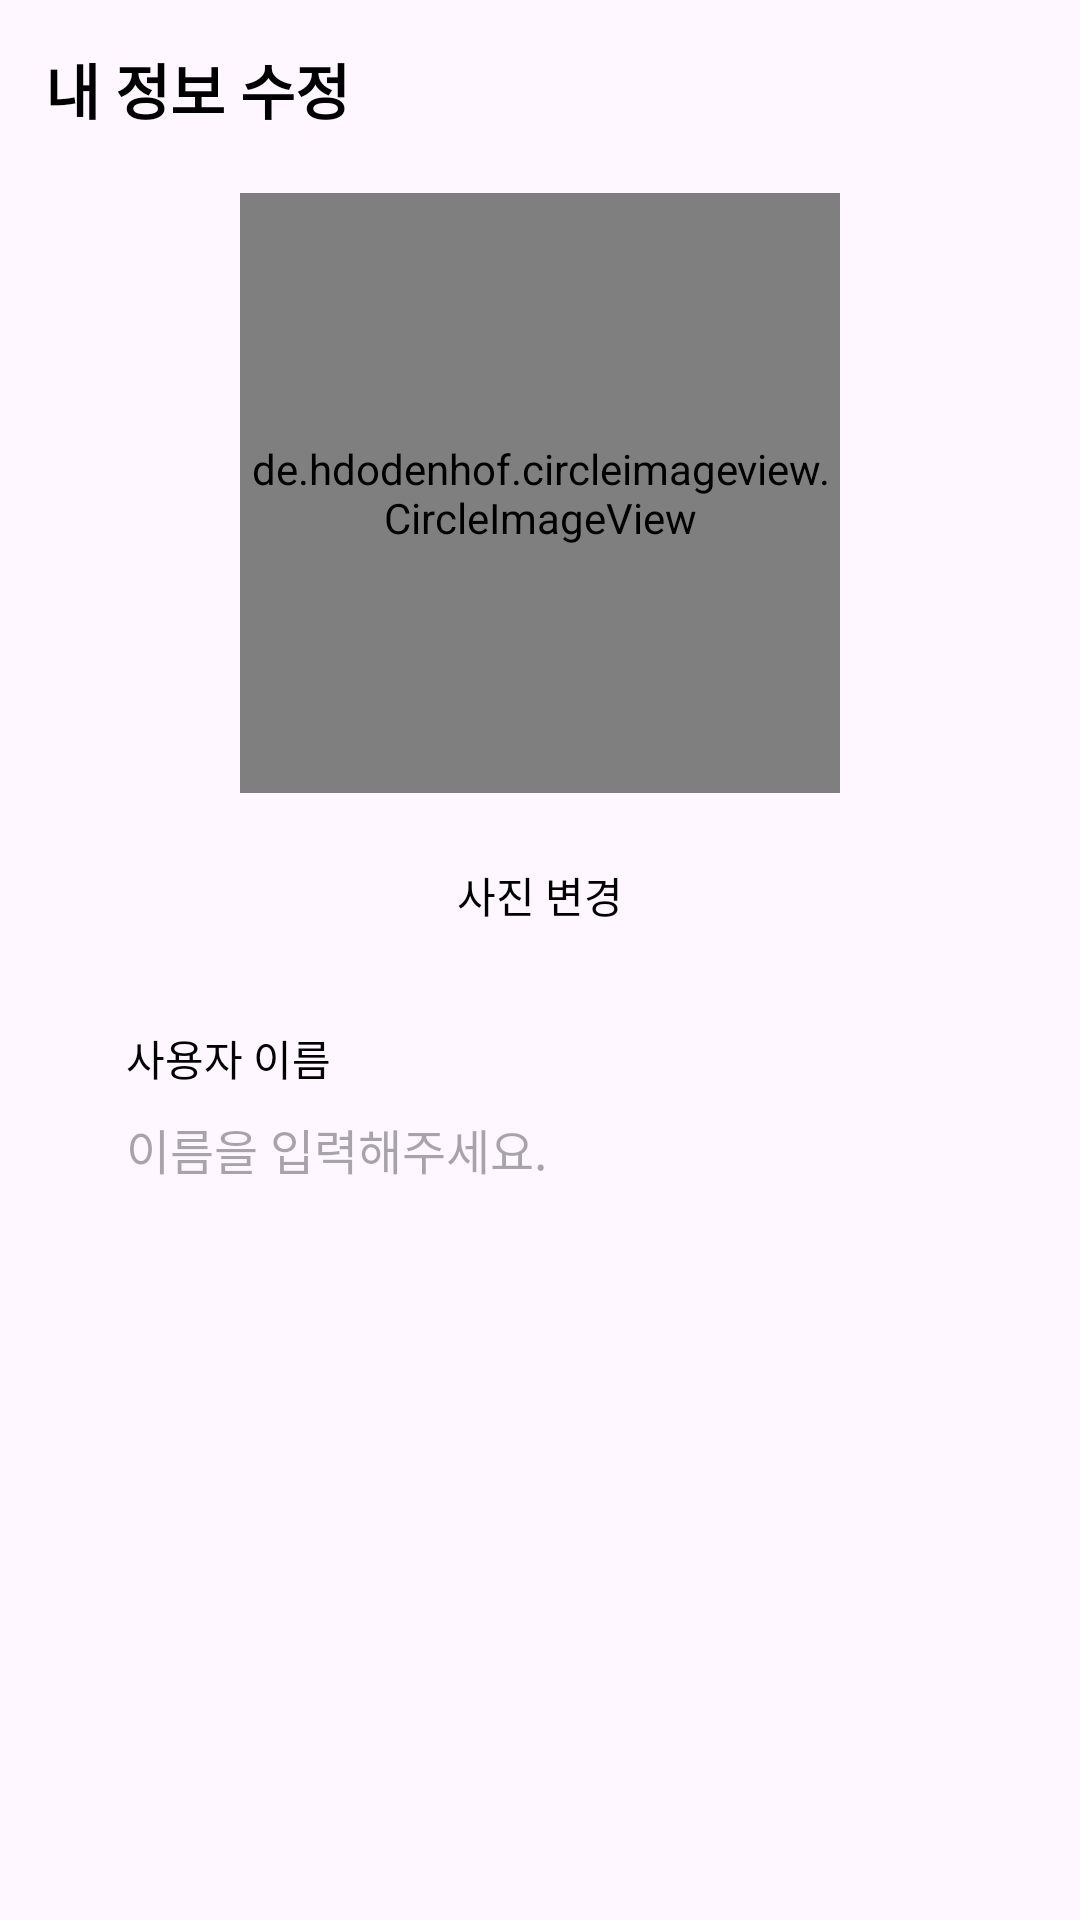

This screen was rendered from an Android layout file. Write that file and the resources it references.
<!-- AndroidManifest.xml: application theme Theme.Meohaji -->
<!-- res/layout/dialog_mydata.xml -->
<?xml version="1.0" encoding="utf-8"?>
<androidx.constraintlayout.widget.ConstraintLayout xmlns:android="http://schemas.android.com/apk/res/android"
    xmlns:app="http://schemas.android.com/apk/res-auto"
    android:id="@+id/temp_ly_id"
    android:layout_width="match_parent"
    android:layout_height="wrap_content"
    android:background="@drawable/apply_corner_radius_10">

    <TextView
        android:id="@+id/tv_dialog_title"
        android:layout_width="wrap_content"
        android:layout_height="wrap_content"
        android:layout_margin="15dp"
        android:text="내 정보 수정"
        android:textColor="@color/black"
        android:textSize="20sp"
        android:textStyle="bold"
        app:layout_constraintStart_toStartOf="parent"
        app:layout_constraintTop_toTopOf="parent" />

    <de.hdodenhof.circleimageview.CircleImageView
        android:id="@+id/civ_dialog_profile"
        android:layout_width="200dp"
        android:layout_height="200dp"
        android:layout_marginTop="20dp"
        app:civ_border_width="1dp"
        app:civ_border_color="#E1E1E1"
        android:src="@drawable/ic_launcher_background"
        app:layout_constraintEnd_toEndOf="parent"
        app:layout_constraintStart_toStartOf="parent"
        app:layout_constraintTop_toBottomOf="@id/tv_dialog_title" />

    <Button
        android:id="@+id/btn_dialog_change"
        android:layout_width="wrap_content"
        android:layout_height="wrap_content"
        android:layout_marginTop="10dp"
        android:background="@color/trans"
        android:text="사진 변경"
        android:textColor="@color/black"
        app:layout_constraintEnd_toEndOf="parent"
        app:layout_constraintStart_toStartOf="parent"
        app:layout_constraintTop_toBottomOf="@id/civ_dialog_profile" />


    <TextView
        android:id="@+id/tv_dialog_name"
        android:layout_width="wrap_content"
        android:layout_height="wrap_content"
        android:layout_marginStart="12dp"
        android:layout_marginTop="20dp"
        android:text="사용자 이름"
        android:textColor="@color/black"
        app:layout_constraintStart_toStartOf="@id/et_dialog_name"
        app:layout_constraintTop_toBottomOf="@id/btn_dialog_change" />

    <EditText
        android:id="@+id/et_dialog_name"
        android:layout_width="match_parent"
        android:layout_height="40dp"
        android:layout_marginHorizontal="30dp"
        android:layout_marginTop="1dp"
        android:background="@drawable/apply_et_focus"
        android:hint="이름을 입력해주세요."
        android:paddingStart="12dp"
        android:paddingBottom="2dp"
        android:textSize="16sp"
        app:layout_constraintTop_toBottomOf="@id/tv_dialog_name" />
</androidx.constraintlayout.widget.ConstraintLayout>
<!-- resources referenced by this layout -->
<resources>
  <color name="black">#FF000000</color>
  <color name="trans">#00000000</color>
  <style name="Theme.Meohaji" parent="Base.Theme.Meohaji" />
  <style name="Base.Theme.Meohaji" parent="Theme.Material3.DayNight.NoActionBar">
          
          <item name="colorPrimary">#1A1B1F</item>
          <item name="android:textColor">@color/white</item>
          <item name="android:windowIsTranslucent">true</item>
      </style>
  <color name="white">#FFFFFF</color>
</resources>
